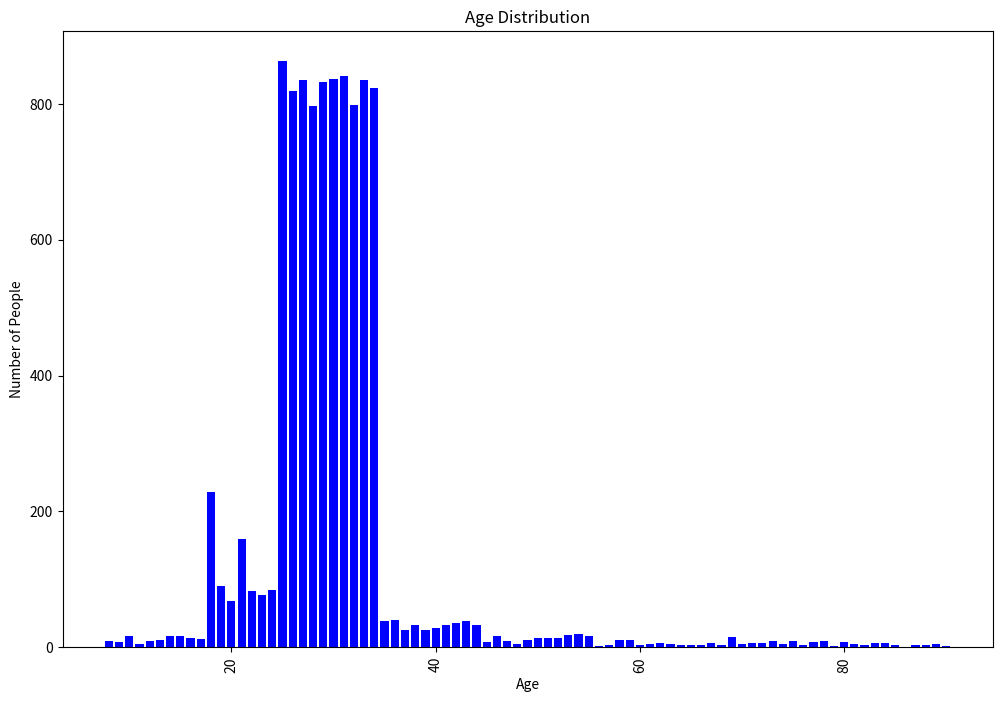

Write Python code to recreate this figure.
import matplotlib.pyplot as plt

# Data for the graph
age_data = {
    25: 864, 31: 841, 30: 837, 27: 835, 33: 835, 29: 833, 34: 823, 26: 819, 32: 798, 28: 797, 18: 229, 21: 159,
    19: 90, 24: 85, 22: 83, 23: 77, 20: 68, 36: 40, 35: 39, 43: 38, 42: 36, 38: 33, 44: 32, 41: 32, 40: 29, 39: 26,
    37: 25, 54: 20, 53: 18, 46: 16, 14: 16, 15: 16, 55: 16, 10: 16, 69: 15, 50: 14, 52: 14, 51: 14, 16: 14, 17: 12,
    49: 11, 58: 10, 59: 10, 13: 10, 47: 9, 73: 9, 75: 9, 8: 9, 12: 9, 78: 9, 80: 8, 45: 8, 9: 8, 77: 7, 83: 6, 62: 6,
    71: 6, 84: 6, 72: 6, 67: 6, 81: 5, 61: 5, 74: 5, 11: 5, 48: 5, 89: 5, 70: 5, 63: 5, 60: 4, 64: 4, 66: 4, 68: 4,
    85: 4, 65: 3, 87: 3, 57: 3, 76: 3, 88: 3, 82: 3, 79: 2, 90: 2, 56: 2
}
ages = sorted(age_data.keys())
counts = [age_data[age] for age in ages]

# Create a bar chart
plt.figure(figsize=(12, 8))
plt.bar(ages, counts, color='blue')
plt.xlabel('Age')
plt.ylabel('Number of People')
plt.title('Age Distribution')
plt.xticks(rotation=90)
plt.show()
